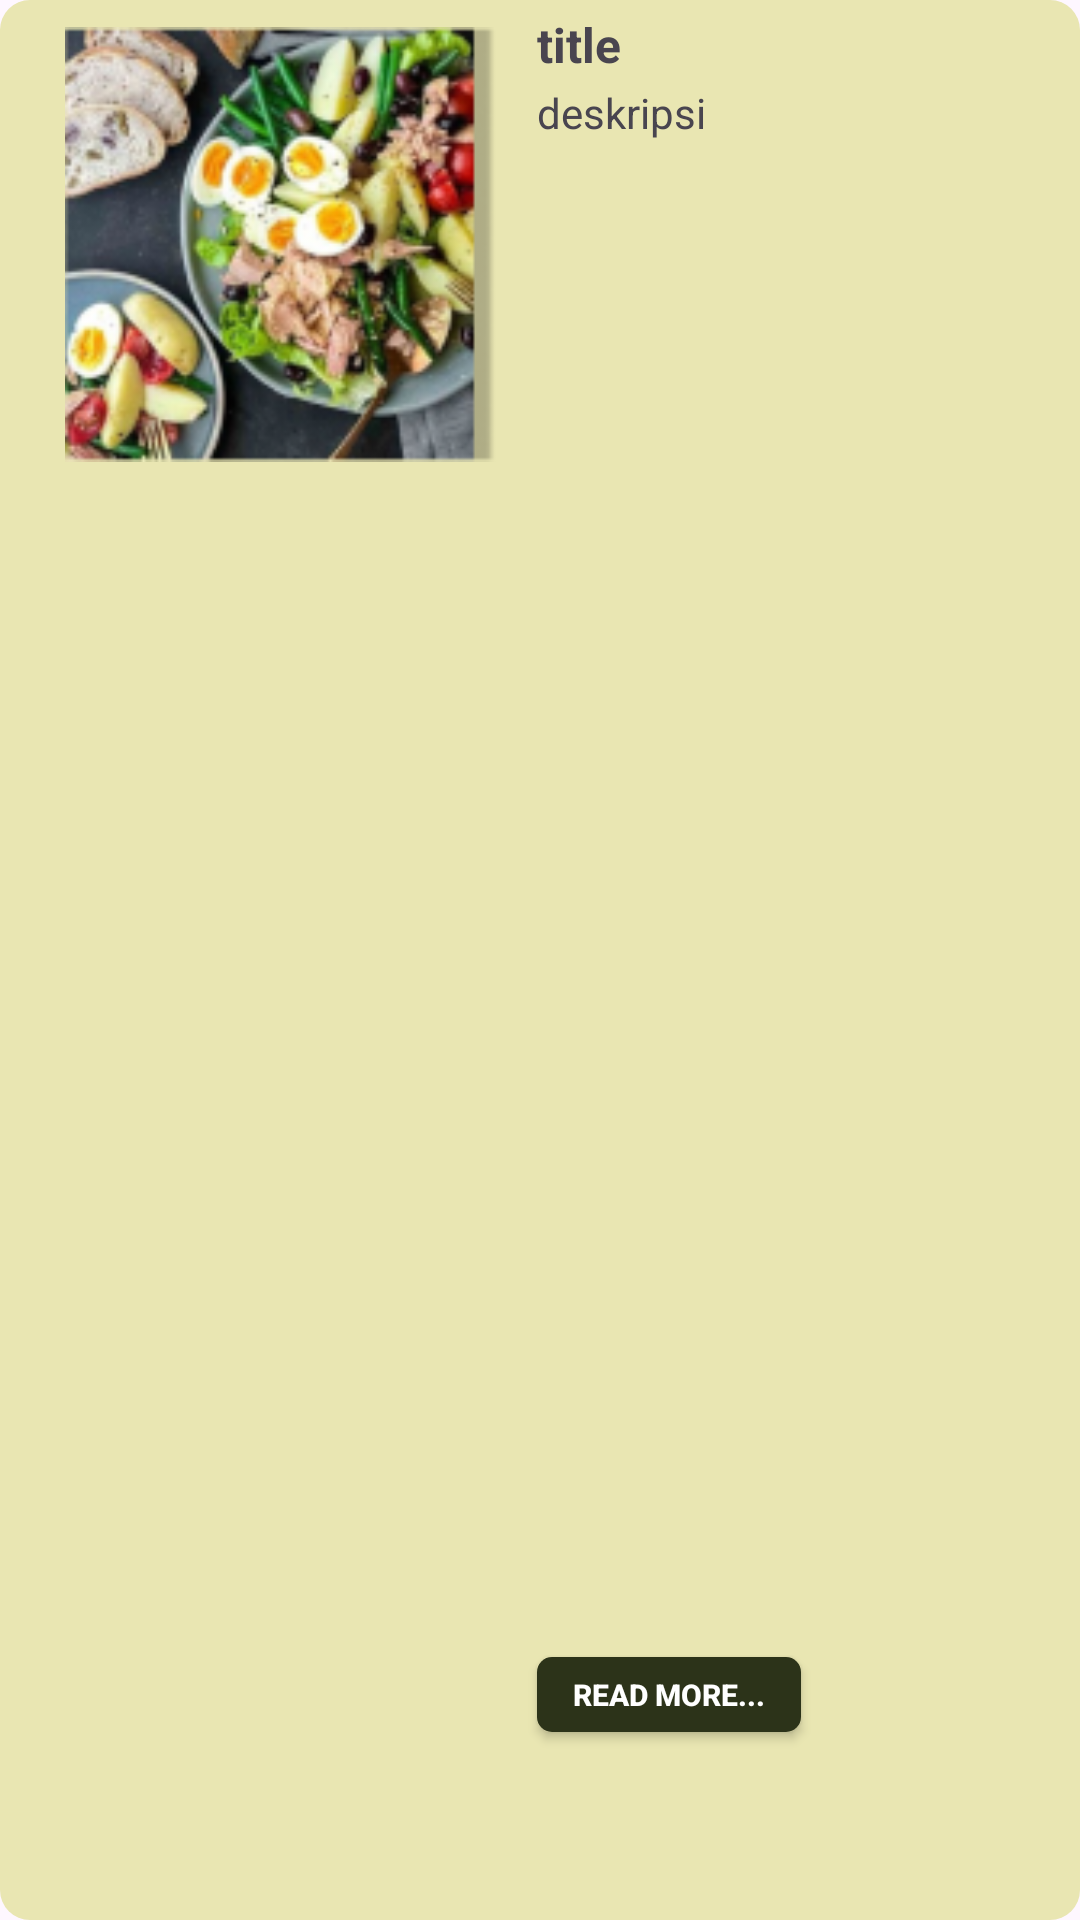

Write the Android layout XML for this screen, with the resource values it uses.
<!-- AndroidManifest.xml: application theme Theme.AppHydroscapeNocturnal -->
<!-- res/layout/list_recipe.xml -->
<?xml version="1.0" encoding="utf-8"?>
<androidx.constraintlayout.widget.ConstraintLayout xmlns:android="http://schemas.android.com/apk/res/android"
    xmlns:app="http://schemas.android.com/apk/res-auto"
    xmlns:tools="http://schemas.android.com/tools"
    android:layout_width="360dp"
    android:layout_height="165dp"
    android:layout_margin="8dp"
    android:background="@drawable/resep_background">

    <ImageView
        android:id="@+id/pic"
        android:layout_width="155dp"
        android:layout_height="155dp"
        android:layout_marginTop="4dp"
        android:padding="5dp"
        app:layout_constraintEnd_toEndOf="parent"
        app:layout_constraintHorizontal_bias="0.078"
        app:layout_constraintStart_toStartOf="parent"
        app:layout_constraintTop_toTopOf="parent"
        app:srcCompat="@drawable/bg_pattern_1"
        tools:ignore="MissingConstraints" />

    <TextView
        android:id="@+id/titleresepTxt"
        android:layout_width="170dp"
        android:layout_height="wrap_content"
        android:layout_marginStart="8dp"
        android:text="title"
        android:textSize="16sp"
        android:textStyle="bold"
        app:layout_constraintEnd_toEndOf="parent"
        app:layout_constraintHorizontal_bias="0.0"
        app:layout_constraintStart_toEndOf="@+id/pic"
        app:layout_constraintTop_toTopOf="@+id/pic" />

    <TextView
        android:id="@+id/deskripsiTxt"
        android:layout_width="170dp"
        android:layout_height="wrap_content"
        android:layout_marginStart="8dp"
        android:layout_marginTop="24dp"
        android:text="deskripsi"
        android:textSize="14sp"
        app:layout_constraintEnd_toEndOf="parent"
        app:layout_constraintHorizontal_bias="0.0"
        app:layout_constraintStart_toEndOf="@+id/pic"
        app:layout_constraintTop_toTopOf="@+id/titleresepTxt" />

    <androidx.appcompat.widget.AppCompatButton
        android:id="@+id/buttonread"
        android:layout_width="wrap_content"
        android:layout_height="25dp"
        android:layout_marginTop="10dp"
        android:layout_marginBottom="10dp"
        android:background="@drawable/bg_button_read"
        android:text="Read More..."
        android:textColor="@color/white"
        android:textSize="10sp"
        android:textStyle="bold"
        app:layout_constraintBottom_toBottomOf="parent"
        app:layout_constraintEnd_toEndOf="parent"
        app:layout_constraintHorizontal_bias="0.658"
        app:layout_constraintStart_toStartOf="parent"
        app:layout_constraintTop_toBottomOf="@+id/deskripsiTxt"
        app:layout_constraintVertical_bias="0.904" />

</androidx.constraintlayout.widget.ConstraintLayout>
<!-- resources referenced by this layout -->
<resources>
  <color name="white">#FFFFFFFF</color>
  <!-- drawable bg_button_read (drawable) -->
  <?xml version="1.0" encoding="utf-8"?>
  <selector xmlns:android="http://schemas.android.com/apk/res/android">
      <item>
          <shape android:shape="rectangle">
              <solid android:color="#2C3319"/>
              <corners android:radius="5dp"/>
          </shape>
      </item>
  </selector>
  <!-- drawable bg_pattern_1: png bitmap (drawable, 48906 bytes) -->
  <!-- drawable resep_background (drawable) -->
  <?xml version="1.0" encoding="utf-8"?>
  <selector xmlns:android="http://schemas.android.com/apk/res/android">
      <item>
          <shape android:shape="rectangle">
              <solid android:color="#E9E6B2"/>
              <corners android:radius="10dp"/>
          </shape>
      </item>
  </selector>
  <style name="Theme.AppHydroscapeNocturnal" parent="Base.Theme.AppHydroscapeNocturnal" />
  <style name="Base.Theme.AppHydroscapeNocturnal" parent="Theme.Material3.DayNight.NoActionBar">
          
          
      </style>
</resources>
